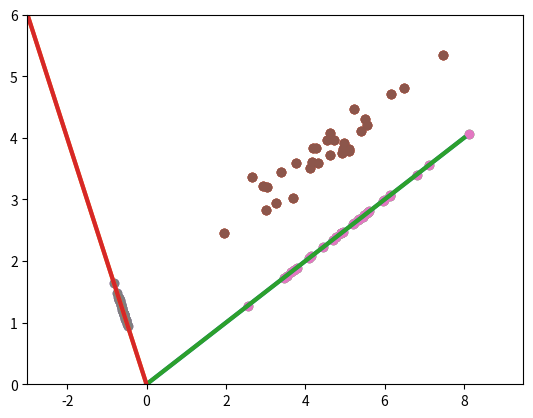

Reproduce this figure in Python.
import matplotlib.pyplot as plt
import numpy as np


x = np.random.normal(loc=3, scale=1, size=([30])) + 1.5
y = x/2 + np.random.normal(loc=1.5, scale=0.2,size=[30])
l_x1 = np.linspace(0,8)
l_y1 = l_x1 / 2
p_x1 = x + (y - (x/2))*0.4
p_y1 = p_x1 / 2
p_x2 = x - (y - (x*(-2)))*0.4
p_y2 = p_x2 *(-2)
l_x2 = np.linspace(-3,0)
l_y2 = l_x2*(-2)
plt.scatter(x, y)
plt.xlim([-3,9.5])
plt.ylim([0,6])
plt.show()

plt.plot(l_x1, l_y1, linewidth=3)
plt.xlim([-3,9.5])
plt.ylim([0,6])
plt.scatter(x, y)
plt.scatter(p_x1, p_y1)
plt.show()

plt.plot(l_x2, l_y2, linewidth=3)
plt.xlim([-3,9.5])
plt.ylim([0,6])
plt.scatter(x, y)
plt.scatter(p_x2, p_y2)
plt.show()

plt.plot(l_x1, l_y1, linewidth=3)
plt.plot(l_x2, l_y2, linewidth=3)
plt.xlim([-3,9.5])
plt.ylim([0,6])
plt.scatter(x, y)
plt.scatter(p_x1, p_y1)
plt.scatter(p_x2, p_y2)
plt.show()

